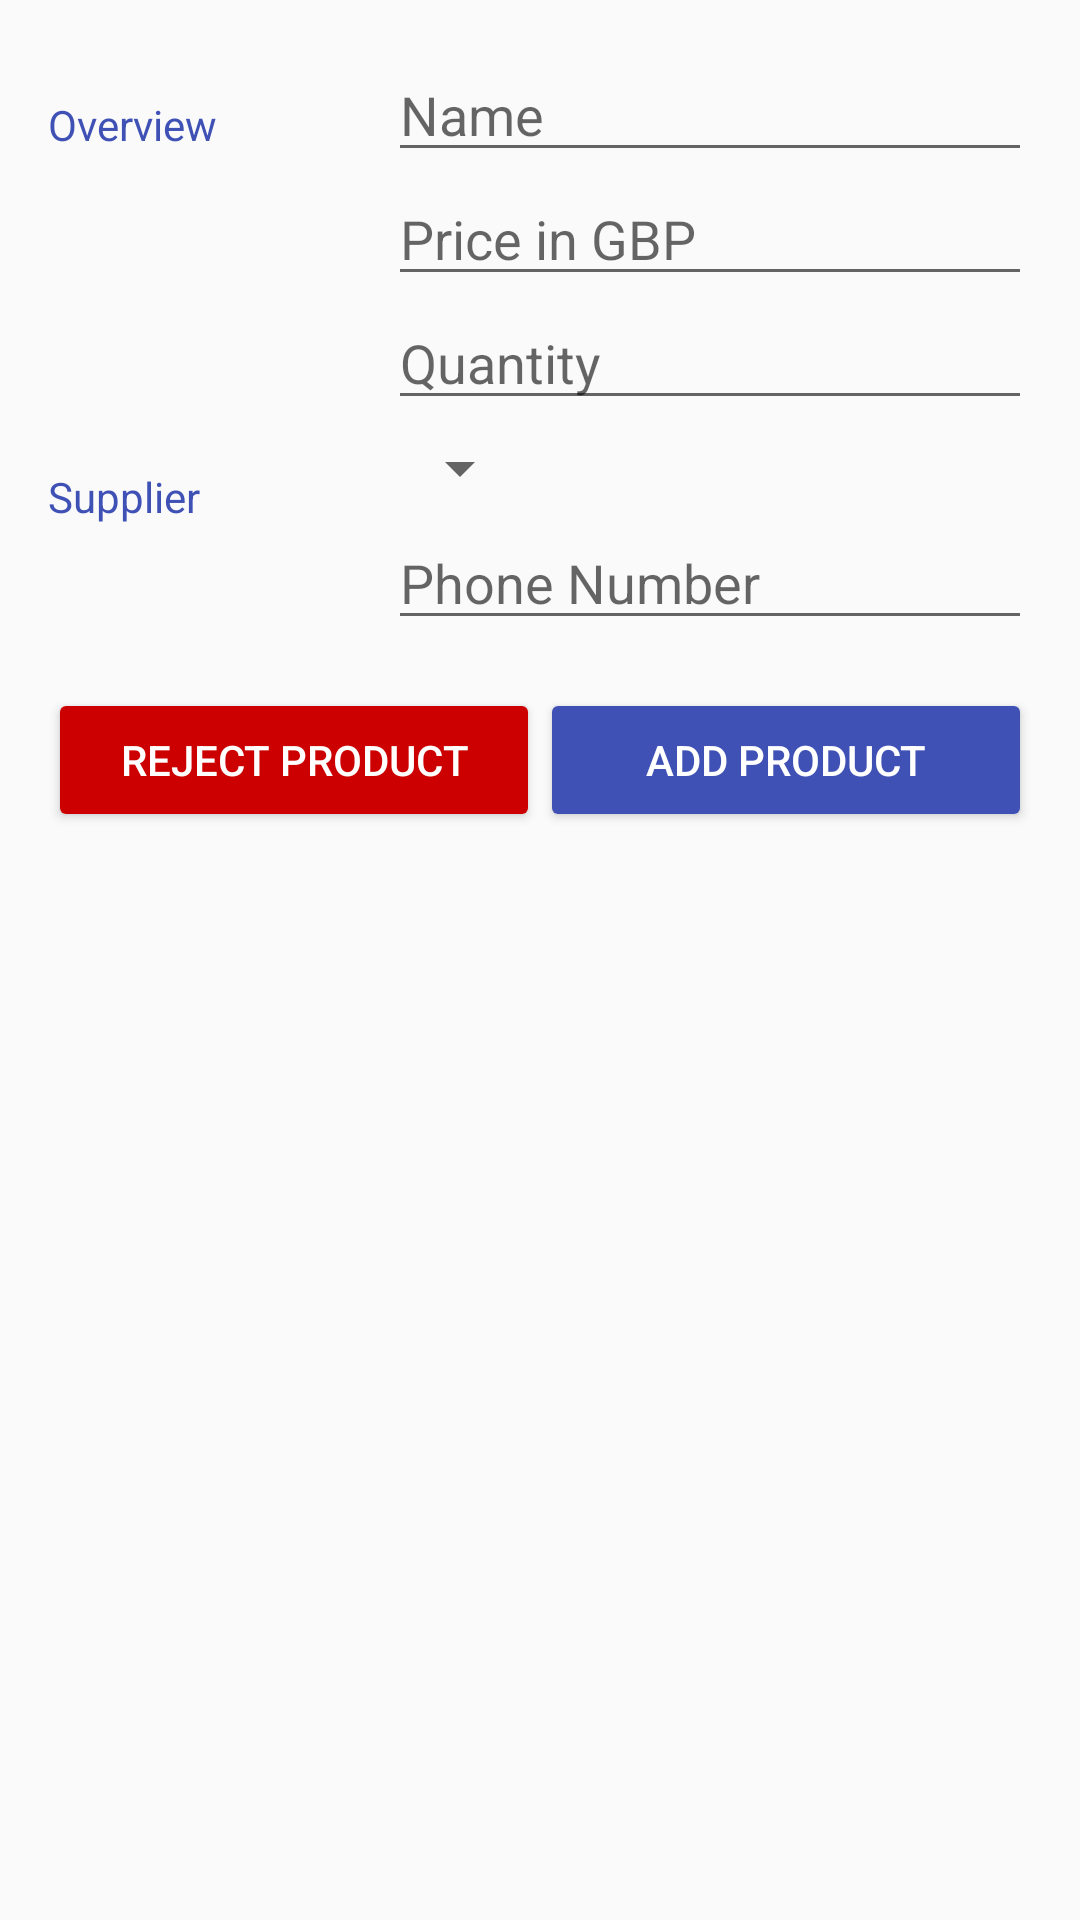

Android layout source for this screen:
<!-- AndroidManifest.xml: activity theme EditorTheme -->
<!-- res/layout/activity_editor.xml -->
<?xml version="1.0" encoding="utf-8"?>
<LinearLayout xmlns:android="http://schemas.android.com/apk/res/android"
    xmlns:tools="http://schemas.android.com/tools"
    android:layout_width="match_parent"
    android:layout_height="match_parent"
    android:orientation="vertical"
    android:padding="@dimen/activity_margin"
    tools:context=".EditorActivity">

    
    <LinearLayout
        android:layout_width="match_parent"
        android:layout_height="wrap_content"
        android:orientation="horizontal">

        
        <TextView
            style="@style/CategoryStyle"
            android:text="@string/category_overview" />

        
        <LinearLayout
            android:layout_width="0dp"
            android:layout_height="wrap_content"
            android:layout_weight="2"
            android:orientation="vertical"
            android:paddingLeft="4dp">

            
            <EditText
                android:id="@+id/edit_product"
                style="@style/EditorFieldStyle"
                android:hint="@string/hint_product_name"
                android:inputType="textCapWords" />

            
            <EditText
                android:id="@+id/edit_price"
                style="@style/EditorFieldStyle"
                android:hint="@string/hint_product_price"
                android:inputType="textCapWords" />

            
            <EditText
                android:id="@+id/edit_quantity"
                style="@style/EditorFieldStyle"
                android:hint="@string/hint_product_quantity" />

        </LinearLayout>

    </LinearLayout>

    
    <LinearLayout
        android:layout_width="match_parent"
        android:layout_height="wrap_content"
        android:orientation="horizontal">

        
        <TextView
            style="@style/CategoryStyle"
            android:text="@string/category_supplier" />

        
        <LinearLayout
            android:layout_width="0dp"
            android:layout_height="wrap_content"
            android:layout_weight="2"
            android:orientation="vertical"
            android:paddingLeft="4dp">

            <Spinner
                android:id="@+id/edit_supplier"
                style="@style/EditorFieldStyle"
                android:layout_width="wrap_content"
                android:paddingVertical="16dp"
                android:spinnerMode="dropdown" />

            <EditText
                android:id="@+id/edit_phonenumber"
                style="@style/EditorFieldStyle"
                android:hint="@string/hint_phone_number" />

        </LinearLayout>
    </LinearLayout>

    <LinearLayout
        android:layout_width="match_parent"
        android:layout_height="0dp"
        android:layout_weight="1">

        <Button
            android:id="@+id/rejectProductButton"
            android:layout_width="0dp"
            android:layout_height="wrap_content"
            android:layout_weight="1"
            android:backgroundTint="@android:color/holo_red_dark"
            android:text="Reject Product"
            android:textColor="@android:color/white"
            android:layout_marginTop="16dp"/>

        <Button
            android:id="@+id/addProductButton"
            android:layout_width="0dp"
            android:layout_height="wrap_content"
            android:layout_weight="1"
            android:backgroundTint="@color/colorPrimary"
            android:text="Add Product"
            android:textColor="@android:color/white"
            android:layout_marginTop="16dp"/>

    </LinearLayout>










</LinearLayout>
<!-- resources referenced by this layout -->
<resources>
  <color name="colorPrimary">#3F51B5</color>
  <dimen name="activity_margin">16dp</dimen>
  <string name="category_overview">Overview</string>
  <string name="category_supplier">Supplier</string>
  <string name="hint_phone_number">Phone Number</string>
  <string name="hint_product_name">Name</string>
  <string name="hint_product_price">Price in GBP</string>
  <string name="hint_product_quantity">Quantity</string>
  <style name="CategoryStyle">
          <item name="android:layout_height">wrap_content</item>
          <item name="android:layout_width">0dp</item>
          <item name="android:layout_weight">1</item>
          <item name="android:paddingTop">16dp</item>
          <item name="android:textColor">@color/colorAccent</item>
          <item name="android:textAppearance">?android:textAppearanceSmall</item>
      </style>
  <style name="EditorFieldStyle">
          <item name="android:layout_height">wrap_content</item>
          <item name="android:layout_width">match_parent</item>
          <item name="android:textAppearance">?android:textAppearanceMedium</item>
      </style>
  <style name="EditorTheme" parent="Theme.AppCompat.Light.DarkActionBar">
          <item name="colorPrimary">@color/editorColorPrimary</item>
          <item name="colorPrimaryDark">@color/editorColorPrimaryDark</item>
          <item name="colorAccent">@color/colorAccent</item>
      </style>
  <color name="colorAccent">#3F51B5</color>
  <color name="editorColorPrimary">#2D3640</color>
  <color name="editorColorPrimaryDark">#394450</color>
</resources>
